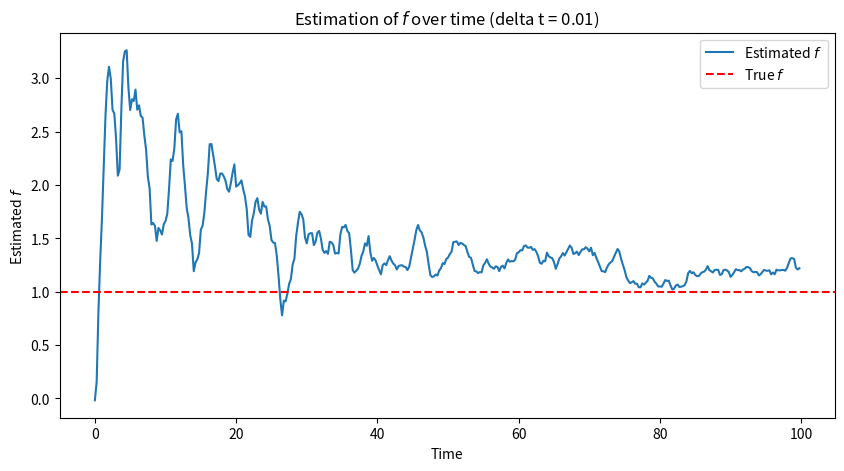
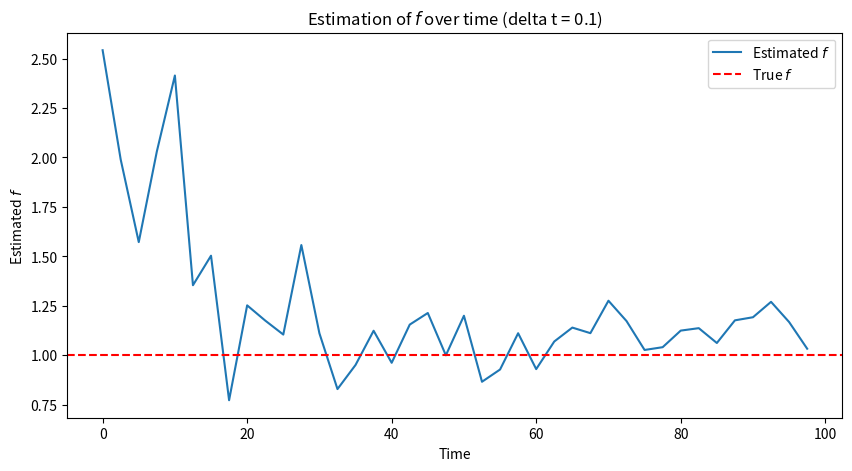
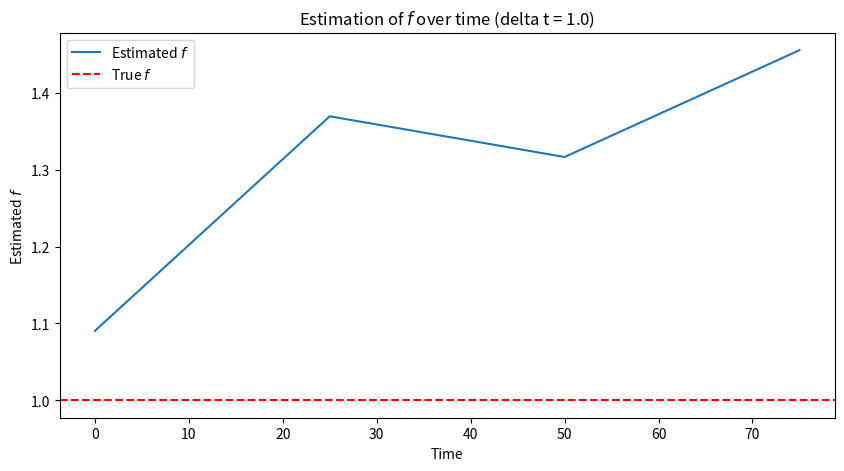

Write the Python code that produced these figures, in order.
from scipy.linalg import block_diag
import numpy as np

import matplotlib.pyplot as plt

# Parameters
a = 1.0
f = 1.0
sigma = 0.5
total_time = 100
observation_variance = 0.01
# Initial conditions
u = 0.0

# Varying delta t values
delta_t_values = [0.01, 0.1, 1.0]

# Plotting the estimated value of f over time for each delta t
for delta_t in delta_t_values:
    dt = delta_t  # Simulation timestep
    observation_dt = delta_t * 25  # Observation interval
    num_observations = int(total_time / observation_dt)

    # Pre-allocate
    N = int(total_time / dt)
    times = np.arange(0, total_time, dt)
    observations_times = np.arange(0, total_time, observation_dt)
    u_values = np.zeros(N)
    observations = np.zeros(num_observations)

    # Parameters for Kalman Filter
    f_initial_mean = 0.0
    f_initial_variance = 1.0

    # Initial state
    x = np.array([0.0, f_initial_mean])  # Initial [u, f]
    P = block_diag(0.01, f_initial_variance)  # Initial covariance matrix

    # State transition matrix
    A = np.array([[1 - a * dt, dt],
                  [0, 1]])

    # Process noise covariance
    Q = block_diag(sigma**2 * dt, 0)  # No process noise on f

    # Observation matrix
    H = np.array([[1, 0]])

    # Observation noise covariance
    R = np.array([[observation_variance]])

    # Pre-allocate for estimation tracking
    f_estimates = np.zeros(num_observations)

    # Simulation using Euler-Maruyama method
    for i in range(N):
        u += (-a * u + f) * dt + sigma * np.sqrt(dt) * np.random.randn()
        u_values[i] = u
        if i % int(observation_dt / dt) == 0:
            obs_index = i // int(observation_dt / dt)
            observations[obs_index] = u + np.sqrt(observation_variance) * np.random.randn()

    # Kalman Filter Implementation
    for i in range(num_observations):
        # Time Update (Predict)
        x = A @ x  # State prediction
        P = A @ P @ A.T + Q  # Covariance prediction

        # Measurement Update (Correct)
        z = observations[i]  # Observation at time t
        y = z - H @ x  # Innovation
        S = H @ P @ H.T + R  # Innovation covariance
        K = P @ H.T @ np.linalg.inv(S)  # Kalman gain
        x = x + K @ y  # State update
        P = (np.eye(2) - K @ H) @ P  # Covariance update

        # Save the estimate of f
        f_estimates[i] = x[1]

    # Plotting the estimated value of f over time
    plt.figure(figsize=(10, 5))
    plt.plot(observations_times, f_estimates, label='Estimated $f$')
    plt.axhline(y=f, color='r', linestyle='--', label='True $f$')
    plt.title(f'Estimation of $f$ over time (delta t = {delta_t})')
    plt.xlabel('Time')
    plt.ylabel('Estimated $f$')
    plt.legend()
    plt.savefig(f'3c_delta_t_{delta_t}.png', dpi=600)
    plt.show()